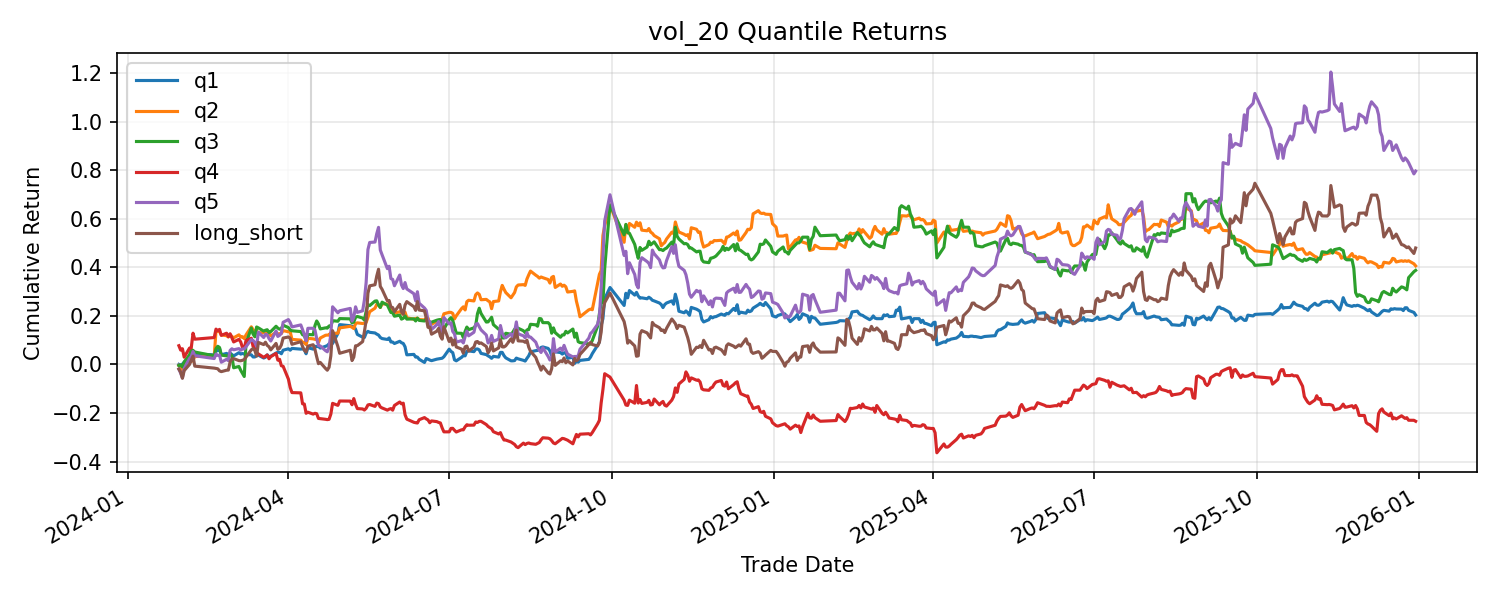

Data behind this chart, as committed beside it:
trade_date, q1, q2, q3, q4, q5, long_short
2024-01-30, 0.0, -0.004211, -0.005015, 0.07702, -0.01941, -0.01941
2024-01-31, -0.004392, -0.005285, 0.00319, -0.01667, -0.01695, -0.01256
2024-02-01, 0.005882, -0.01488, -0.008714, 0.005297, -0.02027, -0.02615
2024-02-02, 0.00731, 0.01187, 0.02131, -0.03267, 0.04068, 0.03337
2024-02-05, 0.01597, 0.03198, 0.02821, 0.03595, 0.04206, 0.02609
2024-02-06, -0.008571, -0.007231, 0.02088, 0.001052, 0.008021, 0.01659
2024-02-07, 0.002882, 0.006243, -0.002916, 0.05672, 0.0203, 0.01742
2024-02-08, 0.02299, 0.01448, -0.006196, -0.02187, -0.01689, -0.03988
2024-02-19, -0.002809, 0.001019, -0.015, 0.006098, -0.01099, -0.008185
2024-02-20, 0.01972, 0.0998, 0.02854, 0.03131, 0.01813, -0.001592
2024-02-21, -0.004144, 0.0004192, 0.009259, -0.005877, -0.005273, -0.001129
2024-02-22, 0.009709, -0.002497, -0.004587, 0.004926, 0.0009355, -0.008773
2024-02-23, -0.02473, -0.01115, -0.02949, -0.02157, -0.02804, -0.003312
2024-02-26, 0.005634, -0.003233, -0.002849, 0.008016, 0.01173, 0.006097
2024-02-27, -0.005602, -0.004706, -0.0009524, -0.01292, -0.005195, 0.0004068
2024-02-28, 0.007042, 0.007999, 0.009533, 0.01108, 0.0414, 0.03436
2024-02-29, -0.005594, -0.005864, -0.009443, -0.01494, 0.00636, 0.01195
2024-03-01, -0.005626, -0.005199, -0.04651, -0.01525, -0.00395, 0.001676
2024-03-04, 0.01273, 0.01122, 0.005302, 0.009681, 0.004576, -0.008154
2024-03-05, -0.005587, -0.008584, -0.01582, -0.009588, -0.006134, -0.0005476
2024-03-06, 0.002809, 0.001833, -0.01286, -0.02133, 0.00484, 0.002031
2024-03-07, -0.002801, -0.007246, -0.01342, -0.003257, 0.0, 0.002801
2024-03-08, -0.001404, 0.0138, 0.1446, 0.0305, 0.008671, 0.01008
2024-03-11, -0.001406, 0.02981, 0.05708, 0.008596, 0.02759, 0.029
2024-03-12, -0.008451, -0.01006, -0.02178, -0.031, -0.003551, 0.004899
2024-03-13, 0.0, -0.006264, -0.009681, 0.002064, -0.007398, -0.007398
2024-03-14, 0.007102, 0.000501, 0.03617, -0.02472, -0.01529, -0.02239
2024-03-15, 0.0, -0.005374, -0.003168, -0.00566, 0.05503, 0.05503
2024-03-18, -0.01128, -0.0001405, -0.01165, -0.01328, -0.01943, -0.008145
2024-03-19, 0.002853, 0.000925, 0.003215, 0.004808, 0.01191, 0.009056
2024-03-20, 0.009957, -0.000351, 0.001914, 0.004274, -0.002111, -0.01207
2024-03-21, -0.008451, -0.004476, -0.01051, -0.01489, -0.01359, -0.005141
2024-03-22, 0.002841, -0.007253, 0.003861, 0.008639, -0.009168, -0.01201
2024-03-25, 0.01275, 0.01201, 0.01923, 0.01285, 0.03788, 0.02513
2024-03-26, 0.002797, -0.00485, -0.006604, -0.02643, -0.01981, -0.02261
2024-03-27, 0.0, 0.0003762, -0.003799, 0.003257, 0.004149, 0.004149
2024-03-28, -0.005579, 0.0007405, 0.00286, -0.02597, 0.00731, 0.01289
2024-03-29, 0.01403, 0.01082, 0.01141, -0.002222, 0.04039, 0.02636
2024-04-01, 0.005533, -0.004264, -0.008459, -0.05345, 0.009402, 0.003869
2024-04-02, -0.005502, 0.0006534, -0.008531, -0.03647, -0.01027, -0.004763
2024-04-03, 0.006916, -0.02825, -0.002868, -0.0232, -0.01543, -0.02235
2024-04-08, -0.002747, -0.002664, -0.002876, -0.00125, 0.007194, 0.009941
2024-04-09, 0.001377, -0.008567, -0.01154, -0.05131, -0.01663, -0.01801
2024-04-10, -0.004127, 1.2136069612589395e-05, -0.002918, -0.0007264, -0.01847, -0.01434
2024-04-11, -0.01519, -0.008477, -0.01854, -0.0457, -0.02186, -0.006665
2024-04-12, 0.02384, 0.02384, 0.02286, 0.005634, 0.04645, 0.0226
2024-04-15, -0.005479, -0.001781, -0.0009718, -0.009804, 5.072537283168366e-05, 0.00553
2024-04-16, 0.01102, -0.001796, 0.03307, 0.004243, -0.005884, -0.0169
2024-04-17, -0.001362, 0.002268, 0.01695, -0.002194, -0.03099, -0.02962
2024-04-18, 0.001364, -0.01445, -0.01019, -0.02434, -0.02616, -0.02753
2024-04-19, -0.006812, 0.01726, -0.01777, -0.001048, -0.001493, 0.005319
2024-04-22, 0.006859, 0.01028, 0.00381, -0.003515, -0.01794, -0.0248
2024-04-23, 0.002725, 0.00078, -0.0009488, -0.001737, -0.004566, -0.007291
2024-04-24, 0.006793, -0.0003307, 0.007597, 0.001529, 0.01899, 0.01219
2024-04-25, 0.00135, 0.009681, -0.0009425, 0.02733, 0.04885, 0.04751
2024-04-26, 0.0, -0.003176, 0.01981, 0.05618, 0.1004, 0.1004
2024-04-29, 0.03774, 0.0005869, -0.00185, -0.009878, -0.01984, -0.05758
2024-04-30, 0.03238, 0.01948, 0.009268, 0.02162, 0.006748, -0.02563
2024-05-06, -0.003822, 0.005568, -0.0009183, -0.0004831, 0.008043, 0.01186
2024-05-07, -0.002558, -0.003407, -0.01379, -0.01764, -0.04255, -0.04
... 404 more rows
